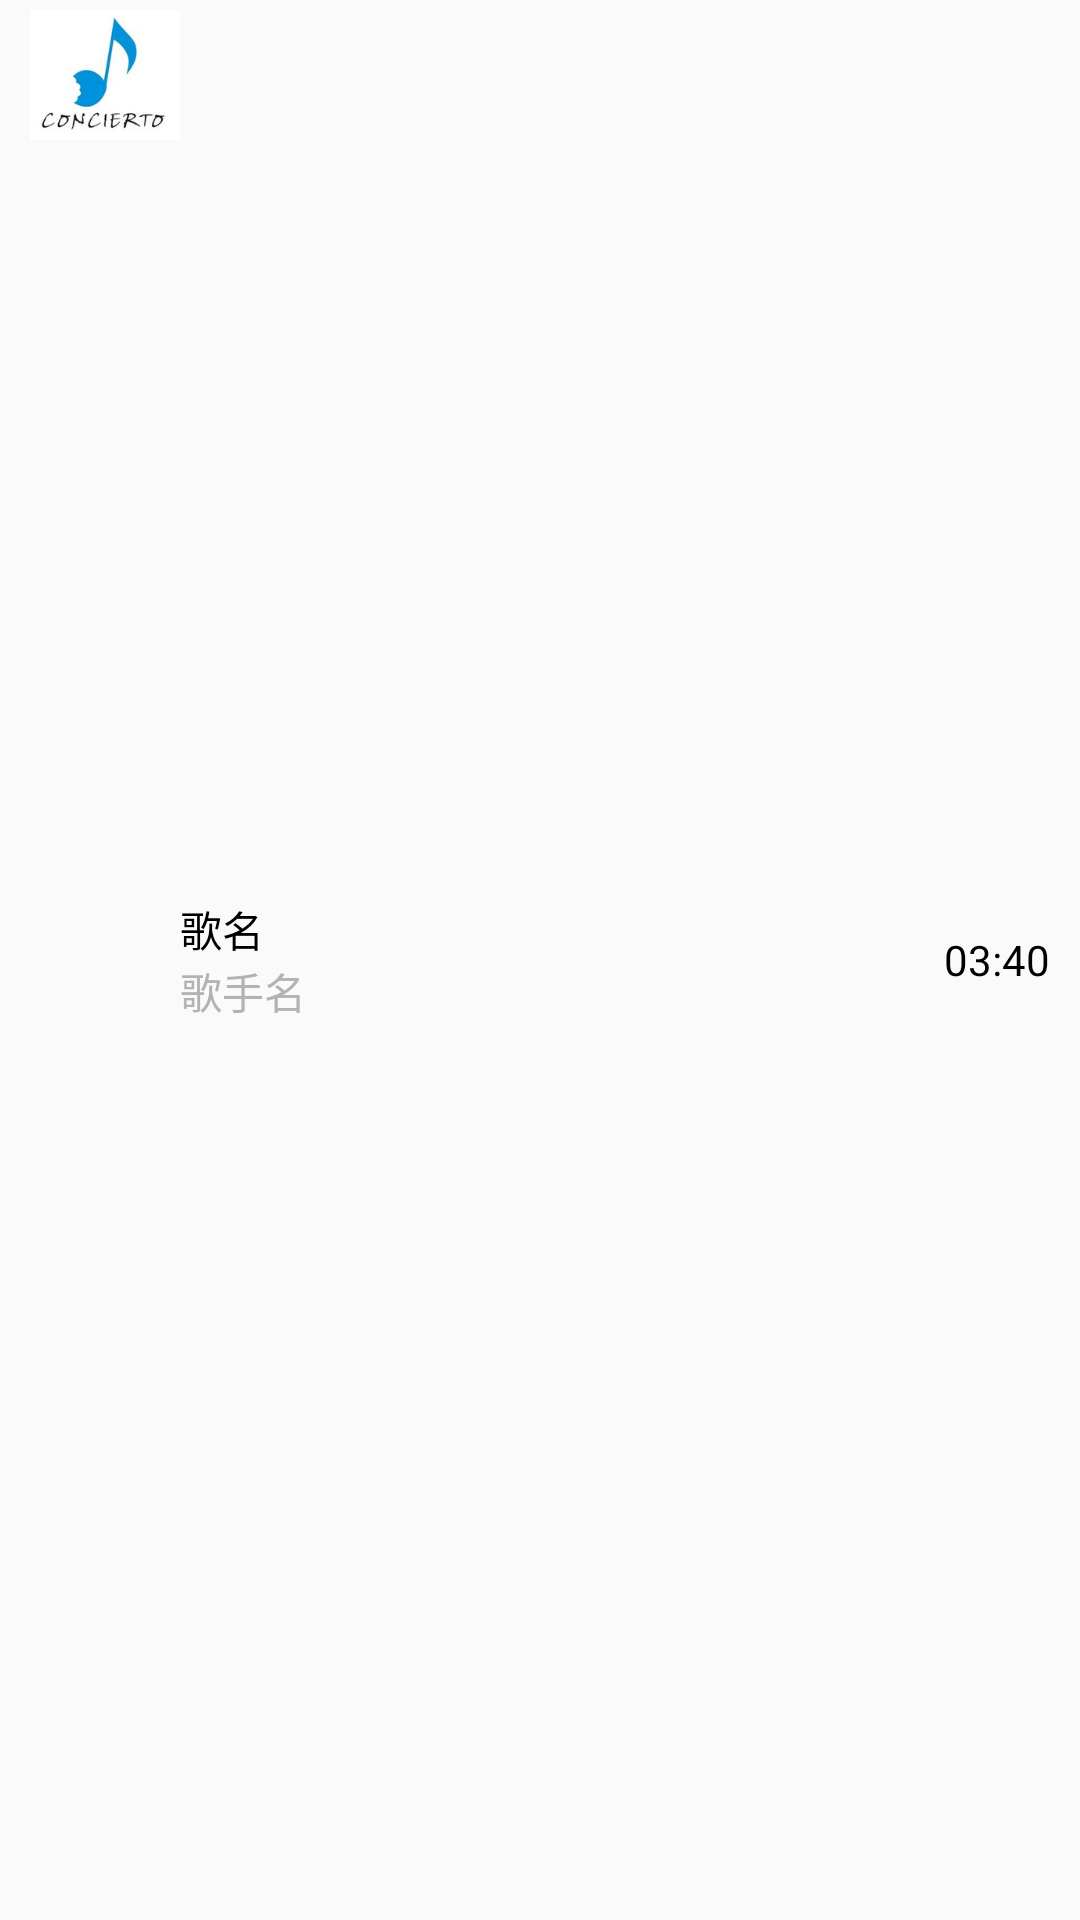

Layout XML and referenced resources for this Android screen:
<!-- AndroidManifest.xml: application theme AppTheme.NoActionBar -->
<!-- res/layout/music_item.xml -->
<?xml version="1.0" encoding="utf-8"?>
<RelativeLayout xmlns:android="http://schemas.android.com/apk/res/android"
    android:layout_width="match_parent"
    android:layout_height="60dp"
    android:id="@+id/item_layout"
    >

    <ImageView
        android:id="@+id/item_logo"
        android:layout_marginLeft="10dp"
        android:layout_width="50dp"
        android:layout_height="50dp"
        android:src="@mipmap/mylogo"
        />
    <LinearLayout
        android:layout_width="wrap_content"
        android:layout_height="wrap_content"
       android:layout_centerInParent="true"
        android:orientation="vertical"
        android:layout_toRightOf="@+id/item_logo"
        >
        <TextView
            android:id="@+id/item__music_name"
            android:layout_width="wrap_content"
            android:layout_height="wrap_content"
            android:text="歌名"
            android:textColor="@color/colorBlack"
            />
        <TextView
            android:id="@+id/item_music_author"
            android:layout_width="wrap_content"
            android:layout_height="wrap_content"
            android:text="歌手名"
            android:textColor="@color/colorGray"
            />
        </LinearLayout>
    <TextView
        android:id="@+id/item_time"
        android:layout_marginRight="10dp"
        android:layout_centerVertical="true"
        android:layout_alignParentRight="true"
        android:layout_width="wrap_content"
        android:layout_height="wrap_content"
        android:text="03:40"
        android:textColor="@color/colorBlack"
        />
</RelativeLayout>
<!-- resources referenced by this layout -->
<resources>
  <color name="colorBlack">#000000</color>
  <color name="colorGray">#b4b3b3</color>
  <!-- mipmap mylogo: png bitmap (mipmap-xhdpi, 22793 bytes) -->
  <style name="AppTheme.NoActionBar">
          <item name="windowActionBar">false</item>
          <item name="windowNoTitle">true</item>
      </style>
</resources>
